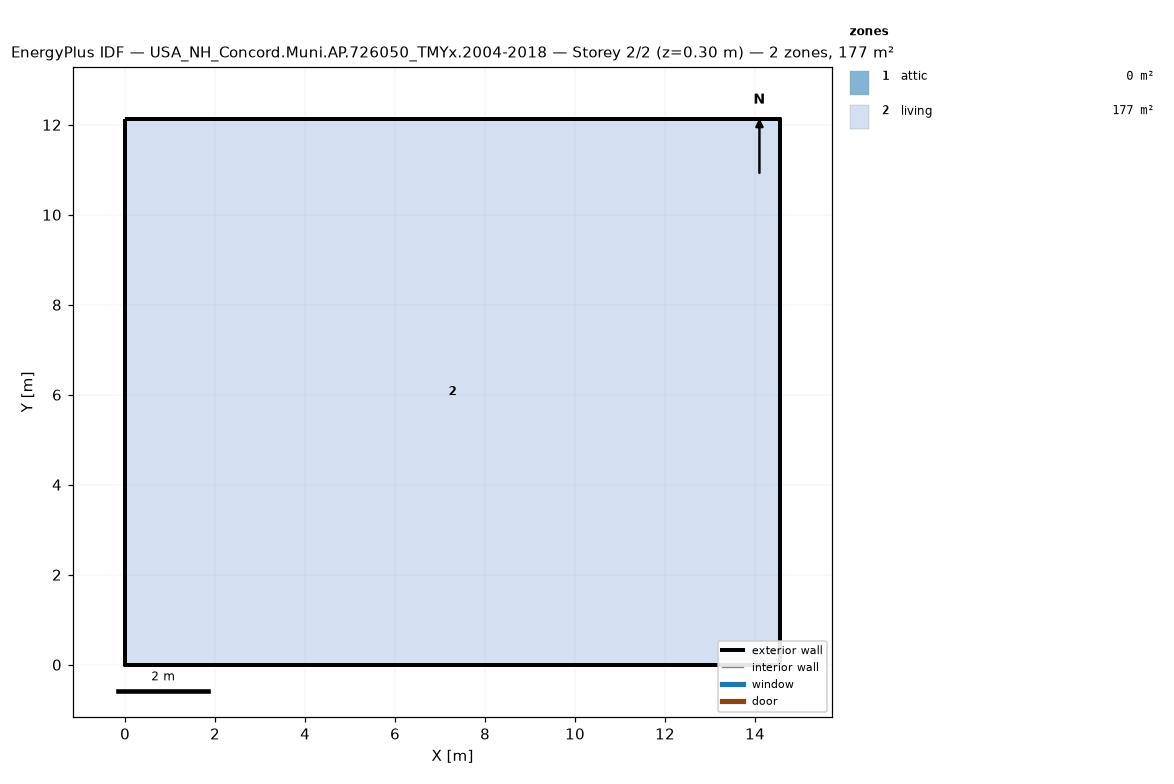
=== STOREY PLAN SPEC (per zone: floor XY polygon, exterior-wall plan segments, windows/doors) ===
zone 1: attic  (0.0 m²)
  exterior wall: (14.55, 0.00) – (14.55, 12.13) – (14.55, 6.06)  [18.2 m]
  exterior wall: (0.00, 12.13) – (0.00, 0.00) – (0.00, 6.06)  [18.2 m]
zone 2: living  (176.5 m²)
  floor: (0.00, 0.00) (0.00, 12.13) (14.55, 12.13) (14.55, 0.00)
  exterior wall: (0.00, 0.00) – (14.55, 0.00)  [14.6 m]
  exterior wall: (14.55, 0.00) – (14.55, 12.13)  [12.1 m]
  exterior wall: (14.55, 12.13) – (0.00, 12.13)  [14.6 m]
  exterior wall: (0.00, 12.13) – (0.00, 0.00)  [12.1 m]

=== DERIVED (storey summary) ===
Building: USA_NH_Concord.Muni.AP.726050_TMYx.2004-2018
Storey: 2 of 2  (floor level z = 0.30 m)
Storey gross floor area: 176.5 m²
Zones on this storey: 2
  - attic: floor 0.0 m²; exterior wall 36.4 m (24.5 m²); WWR 0.0%
  - living: floor 176.5 m²; exterior wall 53.4 m (146.4 m²); WWR 0.0%
Zone adjacency: (none detected)